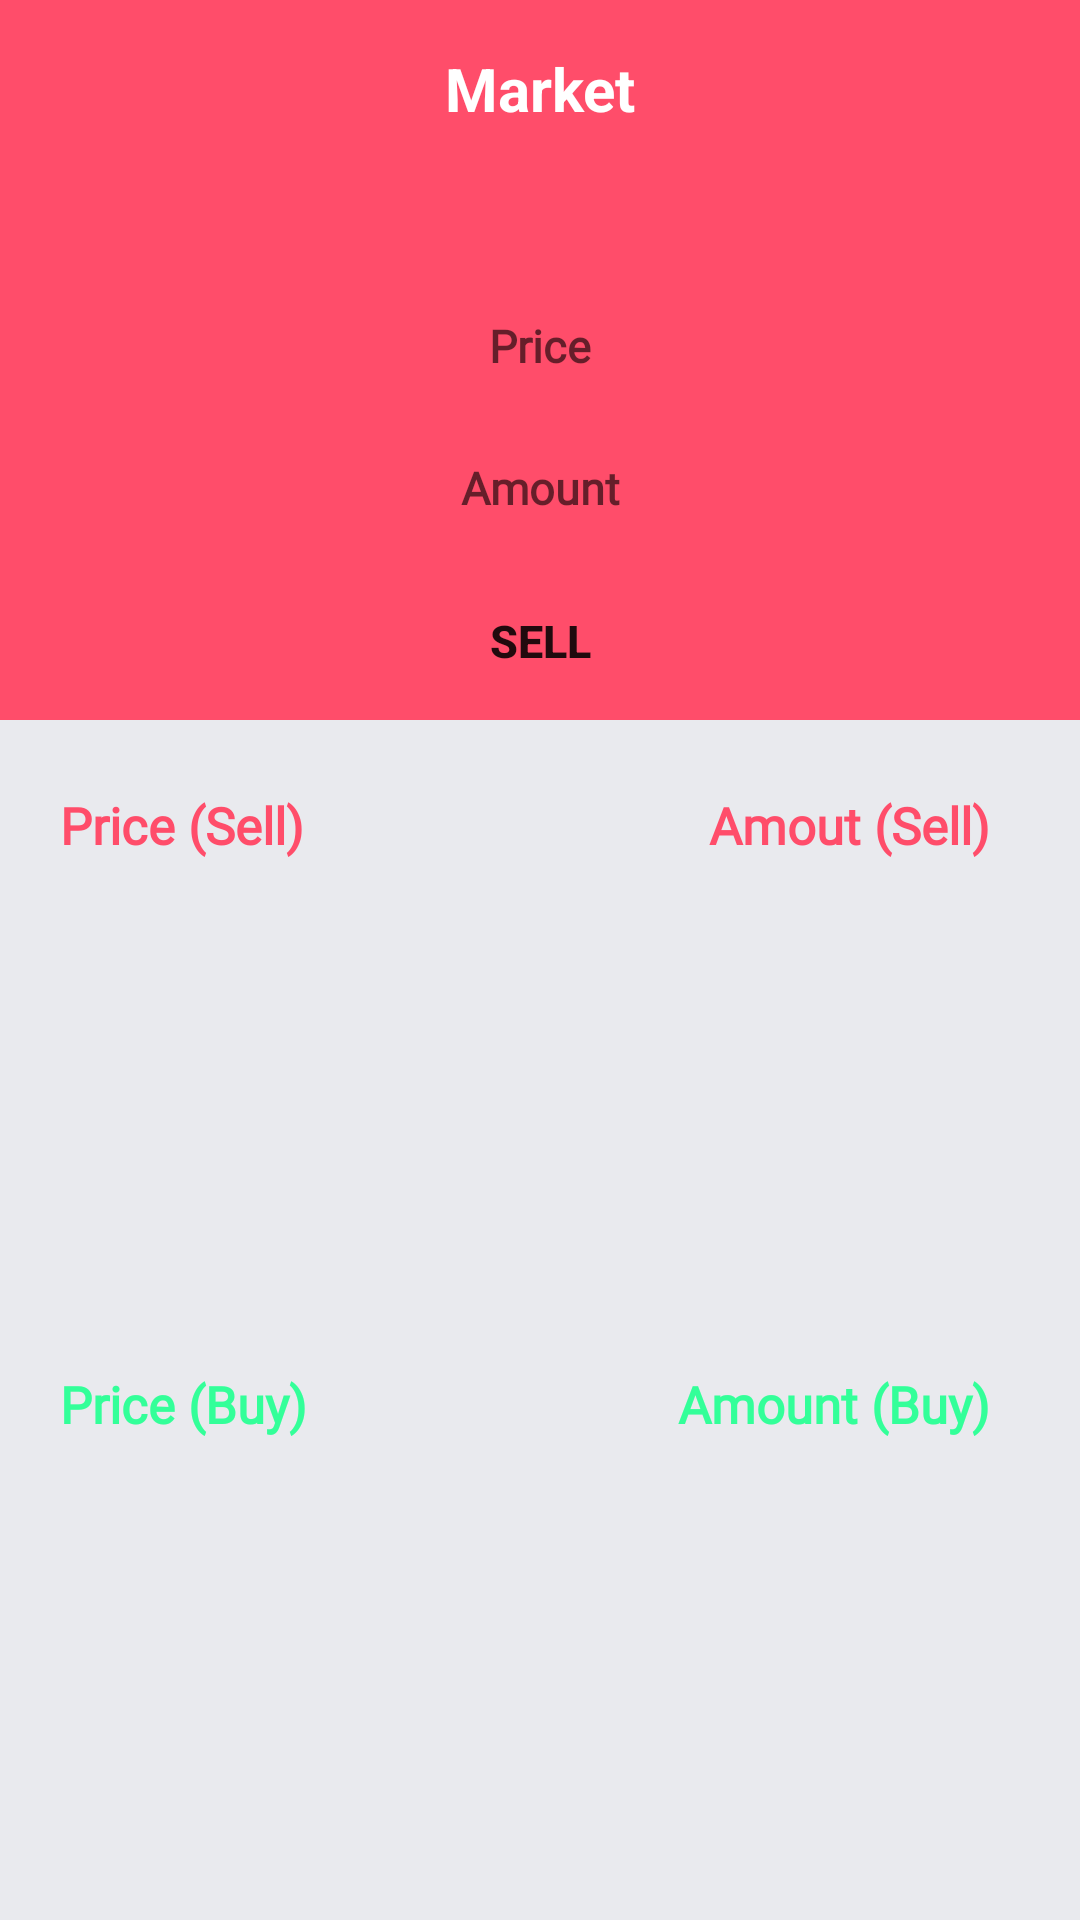

Reconstruct the res/layout file that produces this screen, plus the resources it refers to.
<!-- AndroidManifest.xml: application theme AppTheme -->
<!-- res/layout/fragment_trade_sell.xml -->
<?xml version="1.0" encoding="utf-8"?>
<RelativeLayout xmlns:android="http://schemas.android.com/apk/res/android"
    xmlns:app="http://schemas.android.com/apk/res-auto"
    xmlns:tools="http://schemas.android.com/tools"
    android:layout_width="match_parent"
    android:layout_height="match_parent"
    android:background="@color/grey"
    android:orientation="vertical">

    <LinearLayout
        android:layout_width="match_parent"
        android:layout_height="240dp"
        android:background="@color/red" />

    
    <LinearLayout
        android:id="@+id/topbar"
        android:layout_width="match_parent"
        android:layout_height="wrap_content"
        android:layout_alignParentTop="true"
        android:gravity="center_vertical"
        android:padding="16dp">


        <TextView
            android:id="@+id/market"
            android:layout_width="match_parent"
            android:layout_height="wrap_content"
            android:text="Market"
            android:textColor="@color/white"
            android:textSize="20sp"
            android:textStyle="bold"
            android:textAlignment="center" />

    </LinearLayout>

    <LinearLayout
        android:layout_width="match_parent"
        android:layout_height="match_parent"
        android:layout_below="@+id/topbar">

        <LinearLayout
            android:layout_width="match_parent"
            android:layout_height="match_parent"
            android:orientation="vertical"
            android:paddingLeft="20dp"
            android:paddingTop="10dp"
            android:paddingRight="20dp">

            
            <LinearLayout
                android:layout_width="match_parent"
                android:layout_height="wrap_content"
                android:background="@drawable/circular_border_solid"
                android:gravity="center"
                android:orientation="vertical"
                android:padding="16dp">

                <LinearLayout
                    android:layout_width="match_parent"
                    android:layout_height="wrap_content"
                    android:orientation="vertical">

                    <EditText
                        android:id="@+id/sell_price"
                        android:layout_width="match_parent"
                        android:layout_height="wrap_content"
                        android:layout_marginTop="10dp"
                        android:fontFamily="@font/profile_font"
                        android:hint="Price"
                        android:layout_gravity="center"
                        android:gravity="center"
                        android:textAlignment="center"
                        android:textColor="@color/red"
                        android:textSize="15sp"
                        android:textStyle="bold"
                        android:inputType="numberDecimal"
                        android:maxLength="20"
                        android:backgroundTint="@color/red" />

                    <EditText
                        android:id="@+id/sell_amount"
                        android:layout_width="match_parent"
                        android:layout_height="wrap_content"
                        android:layout_marginTop="10dp"
                        android:fontFamily="@font/profile_font"
                        android:hint="Amount"
                        android:backgroundTint="@color/red"
                        android:gravity="center"
                        android:textSize="15sp"
                        android:textStyle="bold"
                        android:layout_gravity="center"
                        android:textAlignment="center"
                        android:textColor="@color/red"
                        android:inputType="numberDecimal" />

                    <Button
                        android:id="@+id/sell_btn"
                        android:layout_width="wrap_content"
                        android:layout_height="wrap_content"
                        android:layout_marginTop="10dp"
                        android:background="@drawable/circular_border_solid_red"
                        android:text="Sell"
                        android:gravity="center"
                        android:layout_gravity="center"
                        android:textSize="15sp"
                        android:textStyle="bold" />
                </LinearLayout>

            </LinearLayout>

            <Space
                android:layout_width="match_parent"
                android:layout_height="10dp" />

            <RelativeLayout
                android:layout_width="match_parent"
                android:layout_height="0dp"
                android:layout_weight="1"
                android:id="@+id/profile_user_bank_cards">

                <LinearLayout
                    android:layout_width="match_parent"
                    android:layout_height="wrap_content"
                    android:orientation="vertical">

                    <LinearLayout
                        android:layout_width="match_parent"
                        android:layout_height="wrap_content">

                        <TextView
                            android:layout_width="wrap_content"
                            android:layout_height="wrap_content"
                            android:text="Price (Sell)"
                            android:fontFamily="@font/profile_font"
                            android:textSize="17sp"
                            android:textStyle="bold"
                            android:textColor="@color/red" />

                        <Space
                            android:layout_width="wrap_content"
                            android:layout_height="wrap_content"
                            android:layout_weight="1" />

                        <TextView
                            android:layout_width="wrap_content"
                            android:layout_height="wrap_content"
                            android:text="Amout (Sell)"
                            android:fontFamily="@font/profile_font"
                            android:layout_marginEnd="10dp"
                            android:textSize="17sp"
                            android:textStyle="bold"
                            android:textColor="@color/red" />
                    </LinearLayout>

                    <Space
                        android:layout_width="wrap_content"
                        android:layout_height="5dp" />

                    <ProgressBar
                        android:id="@+id/progress_bar_sell"
                        android:layout_width="36dp"
                        android:layout_height="36dp"
                        android:visibility="invisible"
                        app:layout_constraintBottom_toBottomOf="parent"
                        app:layout_constraintLeft_toLeftOf="parent"
                        app:layout_constraintRight_toRightOf="parent"
                        app:layout_constraintTop_toTopOf="parent" />

                    <androidx.recyclerview.widget.RecyclerView
                        android:layout_width="match_parent"
                        android:layout_height="wrap_content"
                        android:id="@+id/sell_list_recycler" />

                </LinearLayout>
            </RelativeLayout>

            <Space
                android:layout_width="match_parent"
                android:layout_height="10dp" />

            <RelativeLayout
                android:layout_width="match_parent"
                android:layout_height="0dp"
                android:id="@+id/profile_user_accounts"
                android:layout_weight="1">

                <LinearLayout
                    android:layout_width="match_parent"
                    android:layout_height="wrap_content"
                    android:orientation="vertical">

                    <LinearLayout
                        android:layout_width="match_parent"
                        android:layout_height="wrap_content">

                        <TextView
                            android:layout_width="wrap_content"
                            android:layout_height="wrap_content"
                            android:text="Price (Buy)"
                            android:fontFamily="@font/profile_font"
                            android:textSize="17sp"
                            android:textStyle="bold"
                            android:textColor="@color/green" />

                        <Space
                            android:layout_width="wrap_content"
                            android:layout_height="wrap_content"
                            android:layout_weight="1" />

                        <TextView
                            android:layout_width="wrap_content"
                            android:layout_height="wrap_content"
                            android:text="Amount (Buy)"
                            android:fontFamily="@font/profile_font"
                            android:textColor="@color/green"
                            android:layout_marginEnd="10dp"
                            android:textSize="17sp"
                            android:textStyle="bold" />
                    </LinearLayout>

                    <Space
                        android:layout_width="wrap_content"
                        android:layout_height="5dp" />

                    <ProgressBar
                        android:id="@+id/progress_bar_buy"
                        android:layout_width="36dp"
                        android:layout_height="36dp"
                        android:visibility="invisible"
                        app:layout_constraintBottom_toBottomOf="parent"
                        app:layout_constraintLeft_toLeftOf="parent"
                        app:layout_constraintRight_toRightOf="parent"
                        app:layout_constraintTop_toTopOf="parent" />

                    <androidx.recyclerview.widget.RecyclerView
                        android:layout_width="match_parent"
                        android:layout_height="wrap_content"
                        android:id="@+id/buy_list_recycler" />

                </LinearLayout>

            </RelativeLayout>

        </LinearLayout>

    </LinearLayout>

</RelativeLayout>
<!-- resources referenced by this layout -->
<resources>
  <color name="green">#33FF99</color>
  <color name="grey">#E9EAEE</color>
  <color name="red">#FF4D6A</color>
  <color name="white">#FFFFFF</color>
  <style name="AppTheme" parent="Theme.AppCompat.Light.DarkActionBar">
          
          <item name="windowNoTitle">true</item>
  
          <item name="colorPrimary">@color/colorPrimary</item>
          <item name="colorPrimaryDark">@color/colorPrimaryDark</item>
          <item name="colorAccent">@color/colorAccent</item>
  
          <item name="swirl_ridgeColor">@color/swirl_ridge</item>
          <item name="swirl_errorColor">@color/swirl_error</item>
      </style>
  <color name="colorPrimary">#3C4043</color>
  <color name="colorPrimaryDark">#2A2C2F</color>
  <color name="colorAccent">#B9C2CA</color>
  <color name="swirl_ridge">#232528</color>
  <color name="swirl_error">#916514</color>
</resources>
